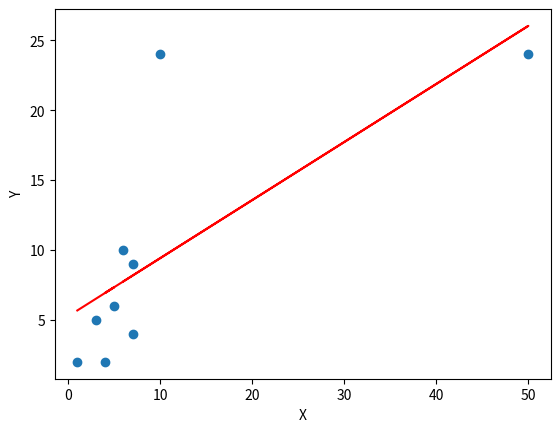

Generate this figure with matplotlib:
import numpy as np
import matplotlib.pyplot as plt

def regression(data):

    size = data.shape[0]
    unit = np.ones([size,1])
    data = np.append(unit,data,axis=1)


    x = data[:,0:data.shape[1]-1]

    y = data[:,data.shape[1]-1]


    theta = np.linalg.pinv(x.T*x)*x.T*y

    return theta



data = np.matrix([[1,2],
                [3,5],
                [5,6],
                [4,2],
                [7,9],
                [10,24],
                [50,24],
                [7,4],
                [6,10]
                ])

x,y = data.T





theta =  np.asarray(regression(data))


print(theta)


data = np.asarray(data)



x,y = data.T


plt.xlabel('X')

plt.ylabel('Y')

plt.scatter(x,y) #scattering actual point
plt.plot(x,theta[0][0]+theta[1][0]*x,'-r') #plotting the actual line
plt.show()

